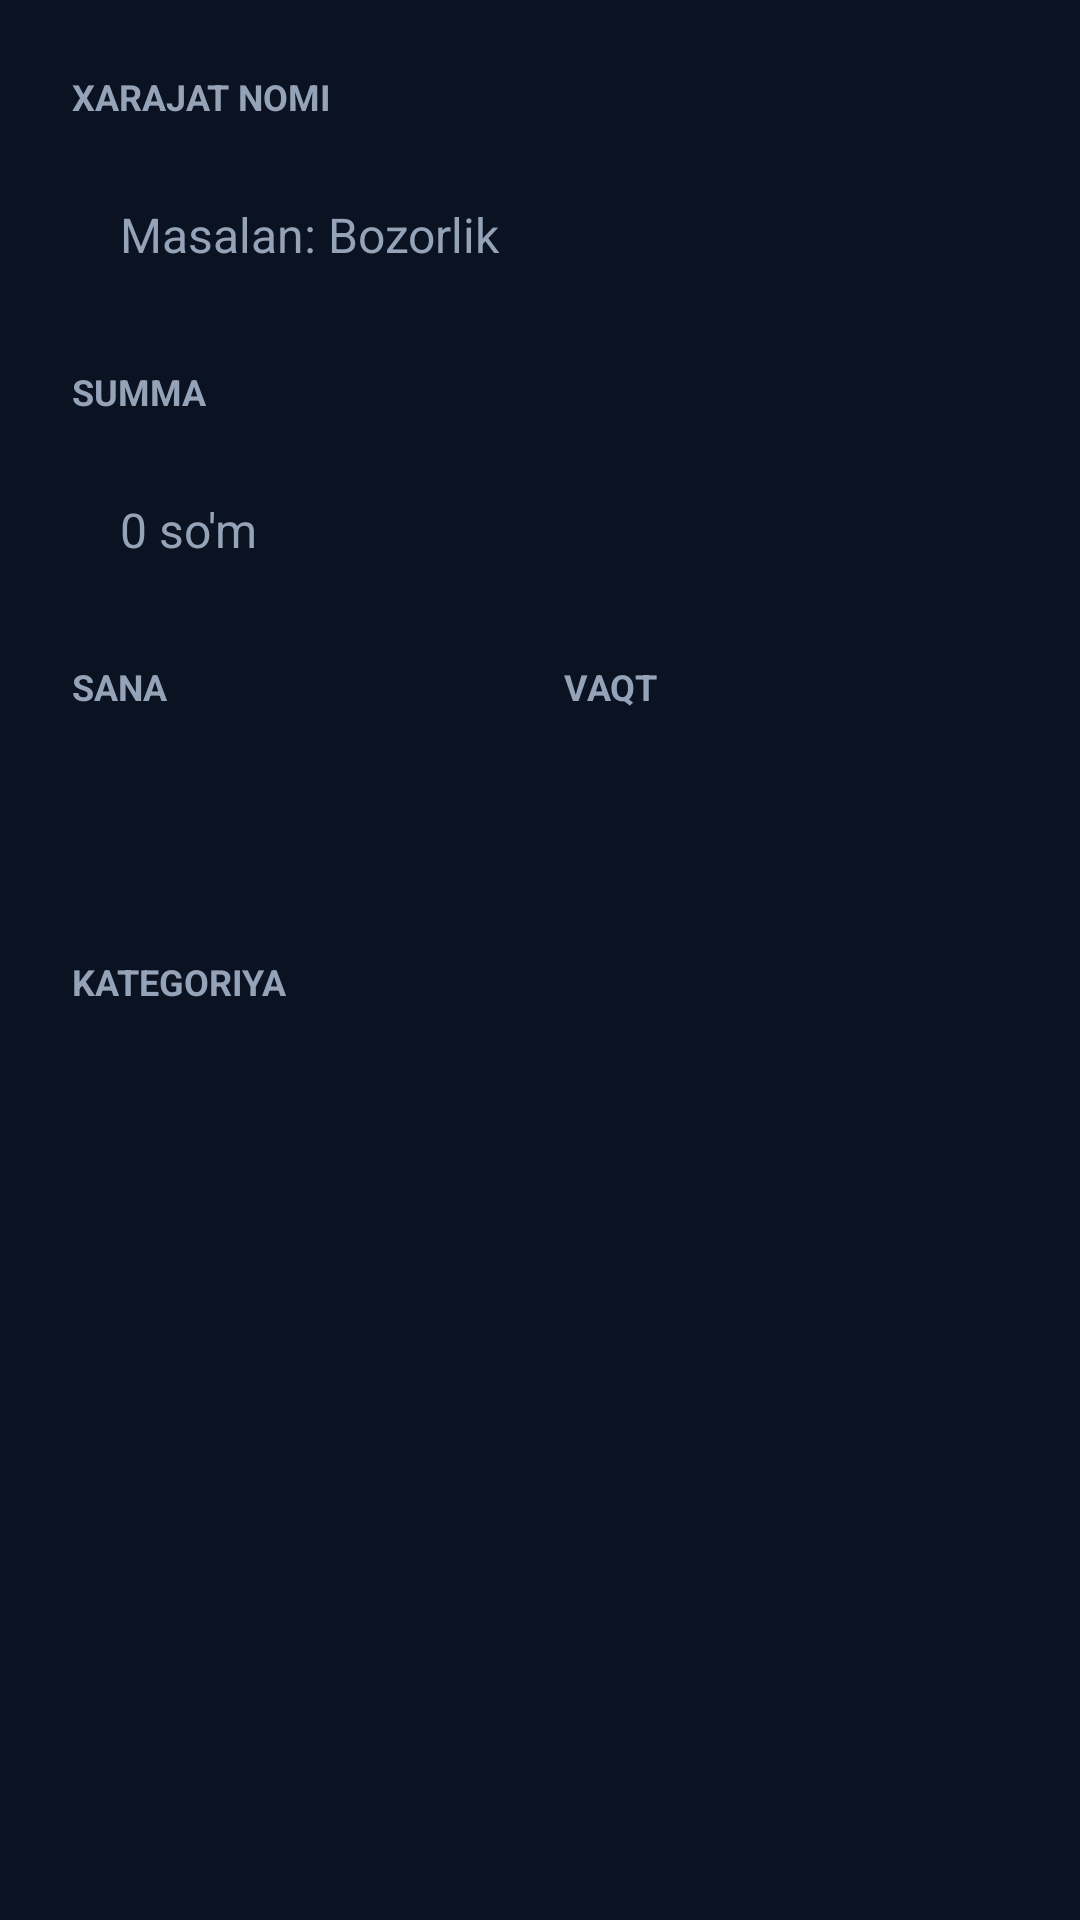

This screen was rendered from an Android layout file. Write that file and the resources it references.
<!-- AndroidManifest.xml: application theme Theme.Haftalikharajat -->
<!-- res/layout/dialog_edit_expense.xml -->
<?xml version="1.0" encoding="utf-8"?>
<ScrollView xmlns:android="http://schemas.android.com/apk/res/android"
    xmlns:app="http://schemas.android.com/apk/res-auto"
    android:layout_width="match_parent"
    android:layout_height="wrap_content"
    android:background="@color/dark_bg">

    <LinearLayout
        android:layout_width="match_parent"
        android:layout_height="wrap_content"
        android:orientation="vertical"
        android:padding="24dp">

        <TextView
            android:layout_width="wrap_content"
            android:layout_height="wrap_content"
            android:text="XARAJAT NOMI"
            android:textSize="12sp"
            android:textStyle="bold"
            android:textColor="@color/dark_text_secondary"
            android:layout_marginBottom="10dp"/>

        <EditText
            android:id="@+id/etEditExpName"
            android:layout_width="match_parent"
            android:layout_height="56dp"
            android:hint="Masalan: Bozorlik"
            android:background="@drawable/bg_input_dark"
            android:paddingHorizontal="16dp"
            android:layout_marginBottom="16dp"
            android:textColor="@color/dark_text_primary"
            android:textColorHint="@color/dark_text_secondary"
            android:textSize="16sp"
            android:inputType="text"/>

        <TextView
            android:layout_width="wrap_content"
            android:layout_height="wrap_content"
            android:text="SUMMA"
            android:textSize="12sp"
            android:textStyle="bold"
            android:textColor="@color/dark_text_secondary"
            android:layout_marginBottom="10dp"/>

        <EditText
            android:id="@+id/etEditExpAmount"
            android:layout_width="match_parent"
            android:layout_height="56dp"
            android:hint="0 so'm"
            android:inputType="numberDecimal"
            android:background="@drawable/bg_input_dark"
            android:paddingHorizontal="16dp"
            android:layout_marginBottom="16dp"
            android:textColor="@color/dark_text_primary"
            android:textColorHint="@color/dark_text_secondary"
            android:textSize="16sp"/>

        <LinearLayout
            android:layout_width="match_parent"
            android:layout_height="wrap_content"
            android:orientation="horizontal"
            android:layout_marginBottom="16dp">

            <LinearLayout
                android:layout_width="0dp"
                android:layout_height="wrap_content"
                android:layout_weight="1"
                android:orientation="vertical"
                android:layout_marginEnd="8dp">
                <TextView
                    android:layout_width="wrap_content"
                    android:layout_height="wrap_content"
                    android:text="SANA"
                    android:textSize="12sp"
                    android:textStyle="bold"
                    android:textColor="@color/dark_text_secondary"
                    android:layout_marginBottom="10dp"/>
                <EditText
                    android:id="@+id/etEditExpDate"
                    android:layout_width="match_parent"
                    android:layout_height="56dp"
                    android:background="@drawable/bg_input_dark"
                    android:paddingHorizontal="16dp"
                    android:focusable="false"
                    android:textColor="@color/dark_text_primary"
                    android:textColorHint="@color/dark_text_secondary"
                    android:textSize="16sp"/>
            </LinearLayout>

            <LinearLayout
                android:layout_width="0dp"
                android:layout_height="wrap_content"
                android:layout_weight="1"
                android:orientation="vertical"
                android:layout_marginStart="8dp">
                <TextView
                    android:layout_width="wrap_content"
                    android:layout_height="wrap_content"
                    android:text="VAQT"
                    android:textSize="12sp"
                    android:textStyle="bold"
                    android:textColor="@color/dark_text_secondary"
                    android:layout_marginBottom="10dp"/>
                <EditText
                    android:id="@+id/etEditExpTime"
                    android:layout_width="match_parent"
                    android:layout_height="56dp"
                    android:background="@drawable/bg_input_dark"
                    android:paddingHorizontal="16dp"
                    android:focusable="false"
                    android:textColor="@color/dark_text_primary"
                    android:textColorHint="@color/dark_text_secondary"
                    android:textSize="16sp"/>
            </LinearLayout>
        </LinearLayout>

        <TextView
            android:layout_width="wrap_content"
            android:layout_height="wrap_content"
            android:text="KATEGORIYA"
            android:textSize="12sp"
            android:textStyle="bold"
            android:textColor="@color/dark_text_secondary"
            android:layout_marginBottom="10dp"/>

        <HorizontalScrollView
            android:layout_width="match_parent"
            android:layout_height="wrap_content"
            android:scrollbars="none">
            <com.google.android.material.chip.ChipGroup
                android:id="@+id/chipGroupEditCategory"
                android:layout_width="wrap_content"
                android:layout_height="wrap_content"
                app:singleSelection="true"/>
        </HorizontalScrollView>

    </LinearLayout>
</ScrollView>
<!-- resources referenced by this layout -->
<resources>
  <color name="dark_bg">#0B1221</color>
  <color name="dark_text_primary">#FFFFFF</color>
  <color name="dark_text_secondary">#94A3B8</color>
  <style name="Theme.Haftalikharajat" parent="Base.Theme.Haftalikharajat" />
  <style name="Base.Theme.Haftalikharajat" parent="Theme.Material3.DayNight.NoActionBar">
          <item name="colorPrimary">@color/primary</item>
          <item name="android:windowBackground">@color/bg_app</item>
          <item name="android:statusBarColor">@color/bg_app</item>
          <item name="android:windowLightStatusBar" tools:targetApi="m">true</item>
      </style>
  <color name="primary">#10B981</color>
  <color name="bg_app">#F3F4F6</color>
</resources>
